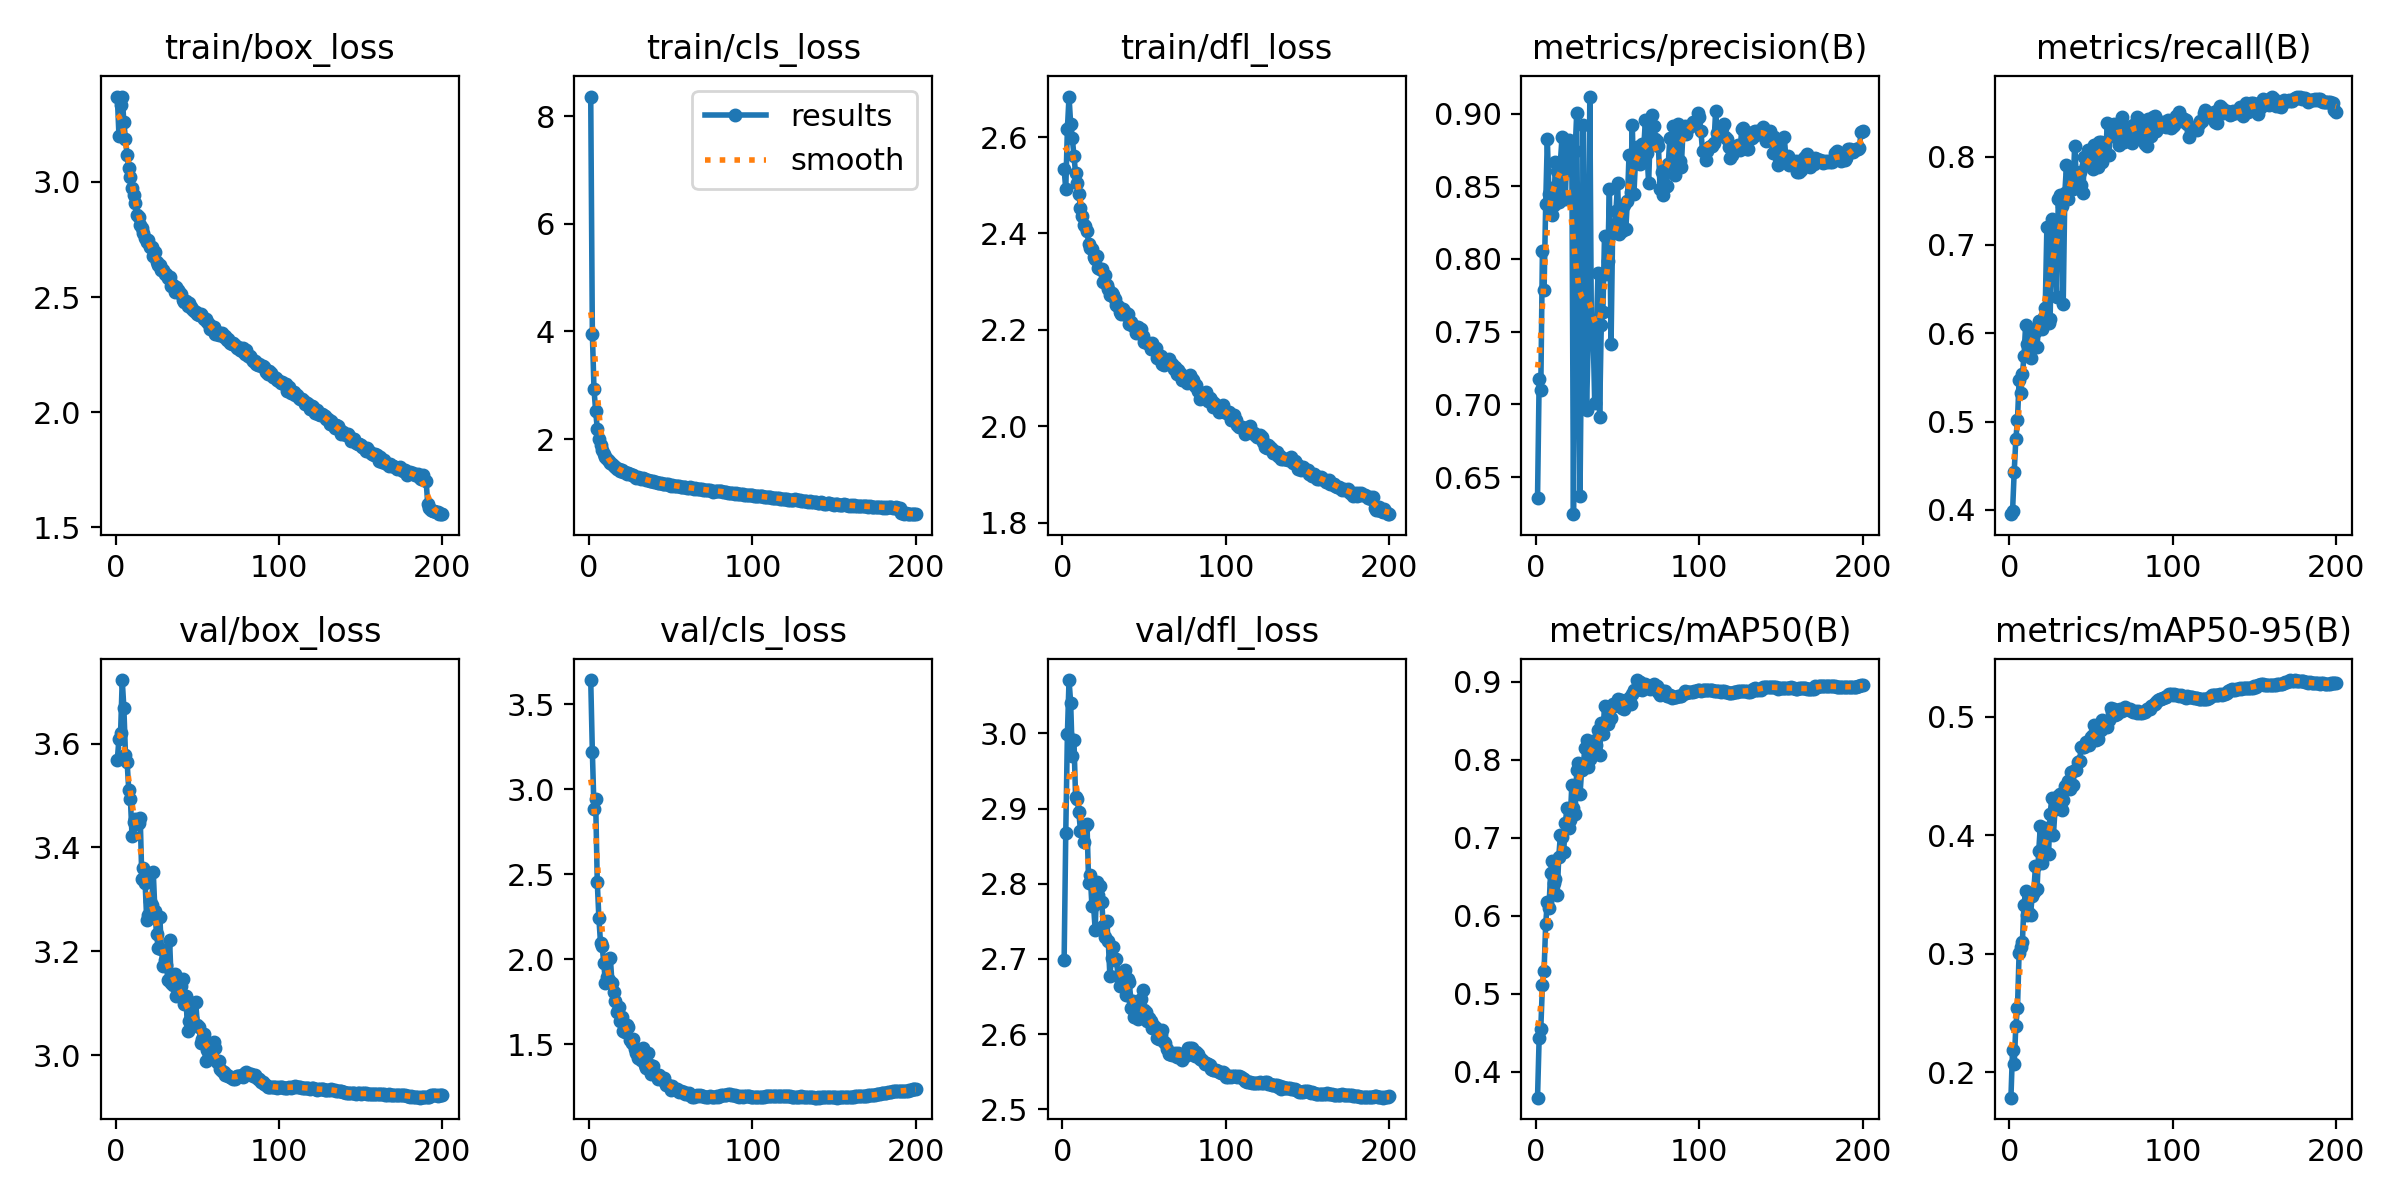

Values plotted in this chart, from the file beside it:
epoch, time, train/box_loss, train/cls_loss, train/dfl_loss, metrics/precision(B), metrics/recall(B), metrics/mAP50(B), metrics/mAP50-95(B), val/box_loss, val/cls_loss, val/dfl_loss, lr/pg0, lr/pg1, lr/pg2
1, 82.37, 3.37, 8.368, 2.533, 0.6355, 0.3952, 0.3665, 0.1787, 3.569, 3.641, 2.698, 0.00333, 0.00333, 0.00333
2, 158.6, 3.2, 3.959, 2.492, 0.7173, 0.3986, 0.4435, 0.2192, 3.609, 3.22, 2.867, 0.006663, 0.006663, 0.006663
3, 233.6, 3.334, 2.929, 2.616, 0.71, 0.4431, 0.4549, 0.207, 3.621, 2.886, 2.999, 0.009994, 0.009994, 0.009994
4, 308.1, 3.369, 2.526, 2.684, 0.8056, 0.4798, 0.511, 0.2393, 3.723, 2.941, 3.071, 0.009994, 0.009994, 0.009994
5, 382.3, 3.258, 2.192, 2.627, 0.7785, 0.5016, 0.5288, 0.254, 3.669, 2.456, 3.041, 0.00999, 0.00999, 0.00999
6, 456.6, 3.184, 1.995, 2.598, 0.8377, 0.5466, 0.5894, 0.3005, 3.579, 2.241, 2.97, 0.009985, 0.009985, 0.009985
7, 530.8, 3.116, 1.884, 2.561, 0.8825, 0.5326, 0.6172, 0.3057, 3.565, 2.096, 2.991, 0.009978, 0.009978, 0.009978
8, 605.2, 3.059, 1.8, 2.525, 0.845, 0.5538, 0.6103, 0.3098, 3.51, 2.076, 2.916, 0.00997, 0.00997, 0.00997
9, 679.7, 3.022, 1.731, 2.504, 0.8488, 0.5738, 0.6543, 0.3415, 3.493, 1.979, 2.913, 0.009961, 0.009961, 0.009961
10, 754.2, 2.974, 1.664, 2.482, 0.8304, 0.6095, 0.6704, 0.3529, 3.422, 1.858, 2.895, 0.009951, 0.009951, 0.009951
11, 828.5, 2.943, 1.632, 2.453, 0.837, 0.5876, 0.6416, 0.3331, 3.45, 1.894, 2.871, 0.009939, 0.009939, 0.009939
12, 902.7, 2.908, 1.599, 2.437, 0.8665, 0.5786, 0.647, 0.3348, 3.454, 1.881, 2.871, 0.009926, 0.009926, 0.009926
13, 977, 2.854, 1.545, 2.418, 0.8607, 0.5717, 0.6261, 0.3329, 3.444, 2.009, 2.856, 0.009912, 0.009912, 0.009912
14, 1051, 2.848, 1.541, 2.415, 0.8392, 0.6019, 0.6755, 0.3487, 3.448, 1.863, 2.877, 0.009897, 0.009897, 0.009897
15, 1125, 2.813, 1.503, 2.406, 0.8668, 0.6051, 0.7029, 0.3523, 3.458, 1.81, 2.88, 0.009881, 0.009881, 0.009881
16, 1200, 2.8, 1.48, 2.378, 0.8838, 0.6013, 0.7013, 0.3738, 3.34, 1.753, 2.801, 0.009863, 0.009863, 0.009863
17, 1274, 2.776, 1.443, 2.37, 0.8687, 0.5839, 0.6821, 0.355, 3.36, 1.691, 2.812, 0.009844, 0.009844, 0.009844
18, 1348, 2.758, 1.446, 2.367, 0.8415, 0.6139, 0.7183, 0.3864, 3.331, 1.717, 2.771, 0.009825, 0.009825, 0.009825
19, 1422, 2.74, 1.413, 2.352, 0.8773, 0.6143, 0.7377, 0.4076, 3.26, 1.636, 2.772, 0.009803, 0.009803, 0.009803
20, 1497, 2.748, 1.428, 2.348, 0.8816, 0.6042, 0.7117, 0.3766, 3.27, 1.662, 2.739, 0.009781, 0.009781, 0.009781
21, 1571, 2.716, 1.392, 2.352, 0.861, 0.618, 0.7226, 0.3829, 3.297, 1.582, 2.802, 0.009758, 0.009758, 0.009758
22, 1645, 2.719, 1.387, 2.328, 0.8715, 0.6287, 0.7674, 0.4058, 3.288, 1.574, 2.785, 0.009733, 0.009733, 0.009733
23, 1720, 2.677, 1.356, 2.327, 0.6245, 0.7198, 0.7381, 0.3846, 3.352, 1.616, 2.797, 0.009707, 0.009707, 0.009707
24, 1794, 2.694, 1.371, 2.327, 0.874, 0.611, 0.7308, 0.3837, 3.278, 1.604, 2.776, 0.00968, 0.00968, 0.00968
25, 1869, 2.65, 1.343, 2.3, 0.9007, 0.616, 0.7863, 0.418, 3.233, 1.525, 2.744, 0.009652, 0.009652, 0.009652
26, 1943, 2.639, 1.34, 2.314, 0.7382, 0.7293, 0.7958, 0.4309, 3.206, 1.508, 2.729, 0.009623, 0.009623, 0.009623
27, 2017, 2.638, 1.33, 2.293, 0.6367, 0.7265, 0.7553, 0.4001, 3.265, 1.535, 2.751, 0.009593, 0.009593, 0.009593
28, 2092, 2.619, 1.302, 2.286, 0.7549, 0.6855, 0.7863, 0.4218, 3.205, 1.471, 2.724, 0.009561, 0.009561, 0.009561
29, 2166, 2.617, 1.282, 2.273, 0.8921, 0.6414, 0.7925, 0.4315, 3.172, 1.448, 2.678, 0.009529, 0.009529, 0.009529
30, 2241, 2.6, 1.291, 2.277, 0.77, 0.7524, 0.8152, 0.4329, 3.182, 1.42, 2.702, 0.009495, 0.009495, 0.009495
31, 2315, 2.601, 1.275, 2.272, 0.6961, 0.7562, 0.825, 0.4346, 3.173, 1.439, 2.715, 0.00946, 0.00946, 0.00946
32, 2390, 2.584, 1.253, 2.264, 0.7425, 0.7437, 0.7901, 0.4209, 3.145, 1.41, 2.698, 0.009425, 0.009425, 0.009425
33, 2464, 2.585, 1.272, 2.252, 0.9117, 0.6332, 0.8004, 0.4293, 3.221, 1.48, 2.7, 0.009388, 0.009388, 0.009388
34, 2538, 2.55, 1.251, 2.25, 0.7458, 0.7592, 0.8176, 0.4416, 3.138, 1.379, 2.677, 0.00935, 0.00935, 0.00935
35, 2613, 2.551, 1.244, 2.237, 0.7506, 0.7901, 0.8237, 0.4415, 3.135, 1.362, 2.663, 0.009311, 0.009311, 0.009311
36, 2687, 2.523, 1.234, 2.232, 0.7008, 0.7518, 0.8126, 0.4454, 3.157, 1.447, 2.682, 0.009271, 0.009271, 0.009271
37, 2761, 2.544, 1.227, 2.243, 0.7498, 0.7817, 0.8182, 0.4392, 3.114, 1.377, 2.67, 0.009229, 0.009229, 0.009229
38, 2835, 2.529, 1.218, 2.237, 0.7903, 0.7869, 0.8382, 0.4529, 3.125, 1.328, 2.685, 0.009187, 0.009187, 0.009187
39, 2910, 2.523, 1.219, 2.231, 0.6913, 0.7628, 0.8057, 0.4425, 3.116, 1.371, 2.652, 0.009144, 0.009144, 0.009144
40, 2984, 2.513, 1.208, 2.234, 0.7544, 0.8117, 0.8469, 0.4552, 3.133, 1.325, 2.673, 0.0091, 0.0091, 0.0091
41, 3059, 2.486, 1.193, 2.212, 0.7635, 0.7777, 0.8326, 0.4547, 3.146, 1.32, 2.669, 0.009055, 0.009055, 0.009055
42, 3134, 2.479, 1.176, 2.216, 0.8158, 0.7778, 0.8683, 0.4618, 3.099, 1.295, 2.634, 0.009008, 0.009008, 0.009008
43, 3208, 2.483, 1.188, 2.209, 0.7894, 0.7827, 0.8494, 0.4627, 3.113, 1.318, 2.644, 0.008961, 0.008961, 0.008961
44, 3282, 2.46, 1.183, 2.209, 0.7984, 0.7672, 0.8461, 0.4744, 3.046, 1.294, 2.623, 0.008913, 0.008913, 0.008913
45, 3357, 2.474, 1.163, 2.194, 0.8482, 0.7583, 0.8502, 0.474, 3.066, 1.293, 2.626, 0.008864, 0.008864, 0.008864
46, 3431, 2.455, 1.166, 2.207, 0.7413, 0.7991, 0.8538, 0.474, 3.081, 1.302, 2.619, 0.008814, 0.008814, 0.008814
47, 3505, 2.45, 1.169, 2.197, 0.8222, 0.7905, 0.8718, 0.4784, 3.071, 1.264, 2.626, 0.008763, 0.008763, 0.008763
48, 3579, 2.441, 1.164, 2.201, 0.8186, 0.8075, 0.8693, 0.4767, 3.101, 1.263, 2.647, 0.008711, 0.008711, 0.008711
49, 3654, 2.433, 1.149, 2.186, 0.8329, 0.8017, 0.8713, 0.476, 3.101, 1.256, 2.659, 0.008658, 0.008658, 0.008658
50, 3728, 2.426, 1.124, 2.174, 0.8521, 0.8012, 0.8781, 0.4827, 3.057, 1.232, 2.632, 0.008605, 0.008605, 0.008605
51, 3802, 2.42, 1.144, 2.176, 0.8171, 0.7857, 0.8705, 0.4846, 3.054, 1.257, 2.629, 0.00855, 0.00855, 0.00855
52, 3877, 2.425, 1.132, 2.172, 0.8358, 0.813, 0.8766, 0.4929, 3.024, 1.241, 2.618, 0.008495, 0.008495, 0.008495
53, 3951, 2.416, 1.134, 2.171, 0.8193, 0.8011, 0.8666, 0.4801, 3.031, 1.234, 2.622, 0.008439, 0.008439, 0.008439
54, 4026, 2.403, 1.136, 2.161, 0.8368, 0.7878, 0.8652, 0.4808, 3.04, 1.239, 2.617, 0.008381, 0.008381, 0.008381
55, 4100, 2.406, 1.131, 2.173, 0.8203, 0.8166, 0.8725, 0.4902, 2.989, 1.218, 2.609, 0.008323, 0.008323, 0.008323
56, 4174, 2.389, 1.116, 2.162, 0.8397, 0.8166, 0.8716, 0.4884, 3.009, 1.227, 2.611, 0.008265, 0.008265, 0.008265
57, 4249, 2.382, 1.106, 2.163, 0.8714, 0.794, 0.8786, 0.4973, 3.015, 1.222, 2.609, 0.008205, 0.008205, 0.008205
58, 4323, 2.36, 1.1, 2.141, 0.846, 0.802, 0.871, 0.4916, 3.006, 1.219, 2.595, 0.008145, 0.008145, 0.008145
59, 4398, 2.363, 1.108, 2.145, 0.8923, 0.8045, 0.8837, 0.4953, 3.012, 1.208, 2.593, 0.008084, 0.008084, 0.008084
60, 4472, 2.369, 1.094, 2.145, 0.8448, 0.8375, 0.8896, 0.4916, 3.026, 1.21, 2.599, 0.008022, 0.008022, 0.008022
... 140 more rows
